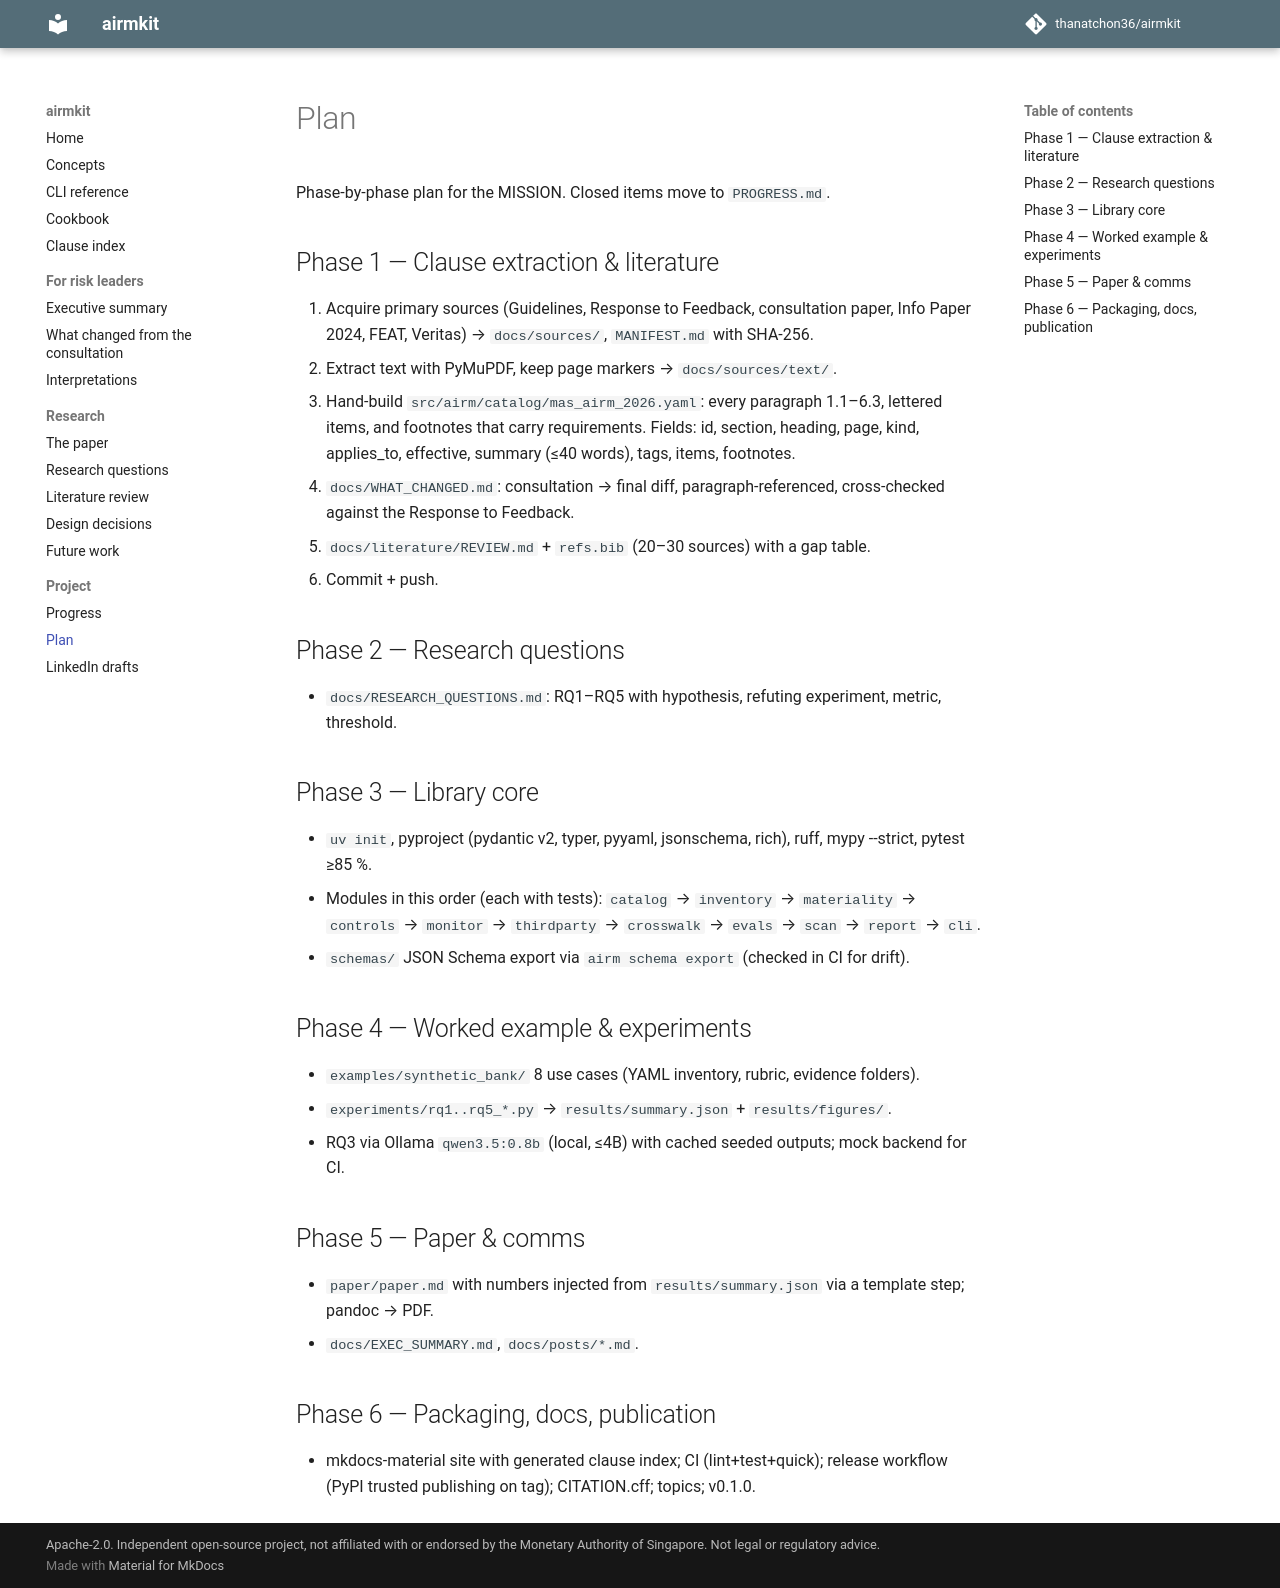

repository: thanatchon36/airmkit · page: PLAN/index.html · generator: mkdocs

# Plan

Phase-by-phase plan for the MISSION. Closed items move to `PROGRESS.md`.

## Phase 1 — Clause extraction & literature
1. Acquire primary sources (Guidelines, Response to Feedback, consultation paper, Info Paper 2024, FEAT, Veritas) → `docs/sources/`, `MANIFEST.md` with SHA-256.
2. Extract text with PyMuPDF, keep page markers → `docs/sources/text/`.
3. Hand-build `src/airm/catalog/mas_airm_2026.yaml`: every paragraph 1.1–6.3, lettered items, and footnotes that carry requirements. Fields: id, section, heading, page, kind, applies_to, effective, summary (≤40 words), tags, items, footnotes.
4. `docs/WHAT_CHANGED.md`: consultation → final diff, paragraph-referenced, cross-checked against the Response to Feedback.
5. `docs/literature/REVIEW.md` + `refs.bib` (20–30 sources) with a gap table.
6. Commit + push.

## Phase 2 — Research questions
- `docs/RESEARCH_QUESTIONS.md`: RQ1–RQ5 with hypothesis, refuting experiment, metric, threshold.

## Phase 3 — Library core
- `uv init`, pyproject (pydantic v2, typer, pyyaml, jsonschema, rich), ruff, mypy --strict, pytest ≥85 %.
- Modules in this order (each with tests): `catalog` → `inventory` → `materiality` → `controls` → `monitor` → `thirdparty` → `crosswalk` → `evals` → `scan` → `report` → `cli`.
- `schemas/` JSON Schema export via `airm schema export` (checked in CI for drift).

## Phase 4 — Worked example & experiments
- `examples/synthetic_bank/` 8 use cases (YAML inventory, rubric, evidence folders).
- `experiments/rq1..rq5_*.py` → `results/summary.json` + `results/figures/`.
- RQ3 via Ollama `qwen3.5:0.8b` (local, ≤4B) with cached seeded outputs; mock backend for CI.

## Phase 5 — Paper & comms
- `paper/paper.md` with numbers injected from `results/summary.json` via a template step; pandoc → PDF.
- `docs/EXEC_SUMMARY.md`, `docs/posts/*.md`.

## Phase 6 — Packaging, docs, publication
- mkdocs-material site with generated clause index; CI (lint+test+quick); release workflow (PyPI trusted publishing on tag); CITATION.cff; topics; v0.1.0.
